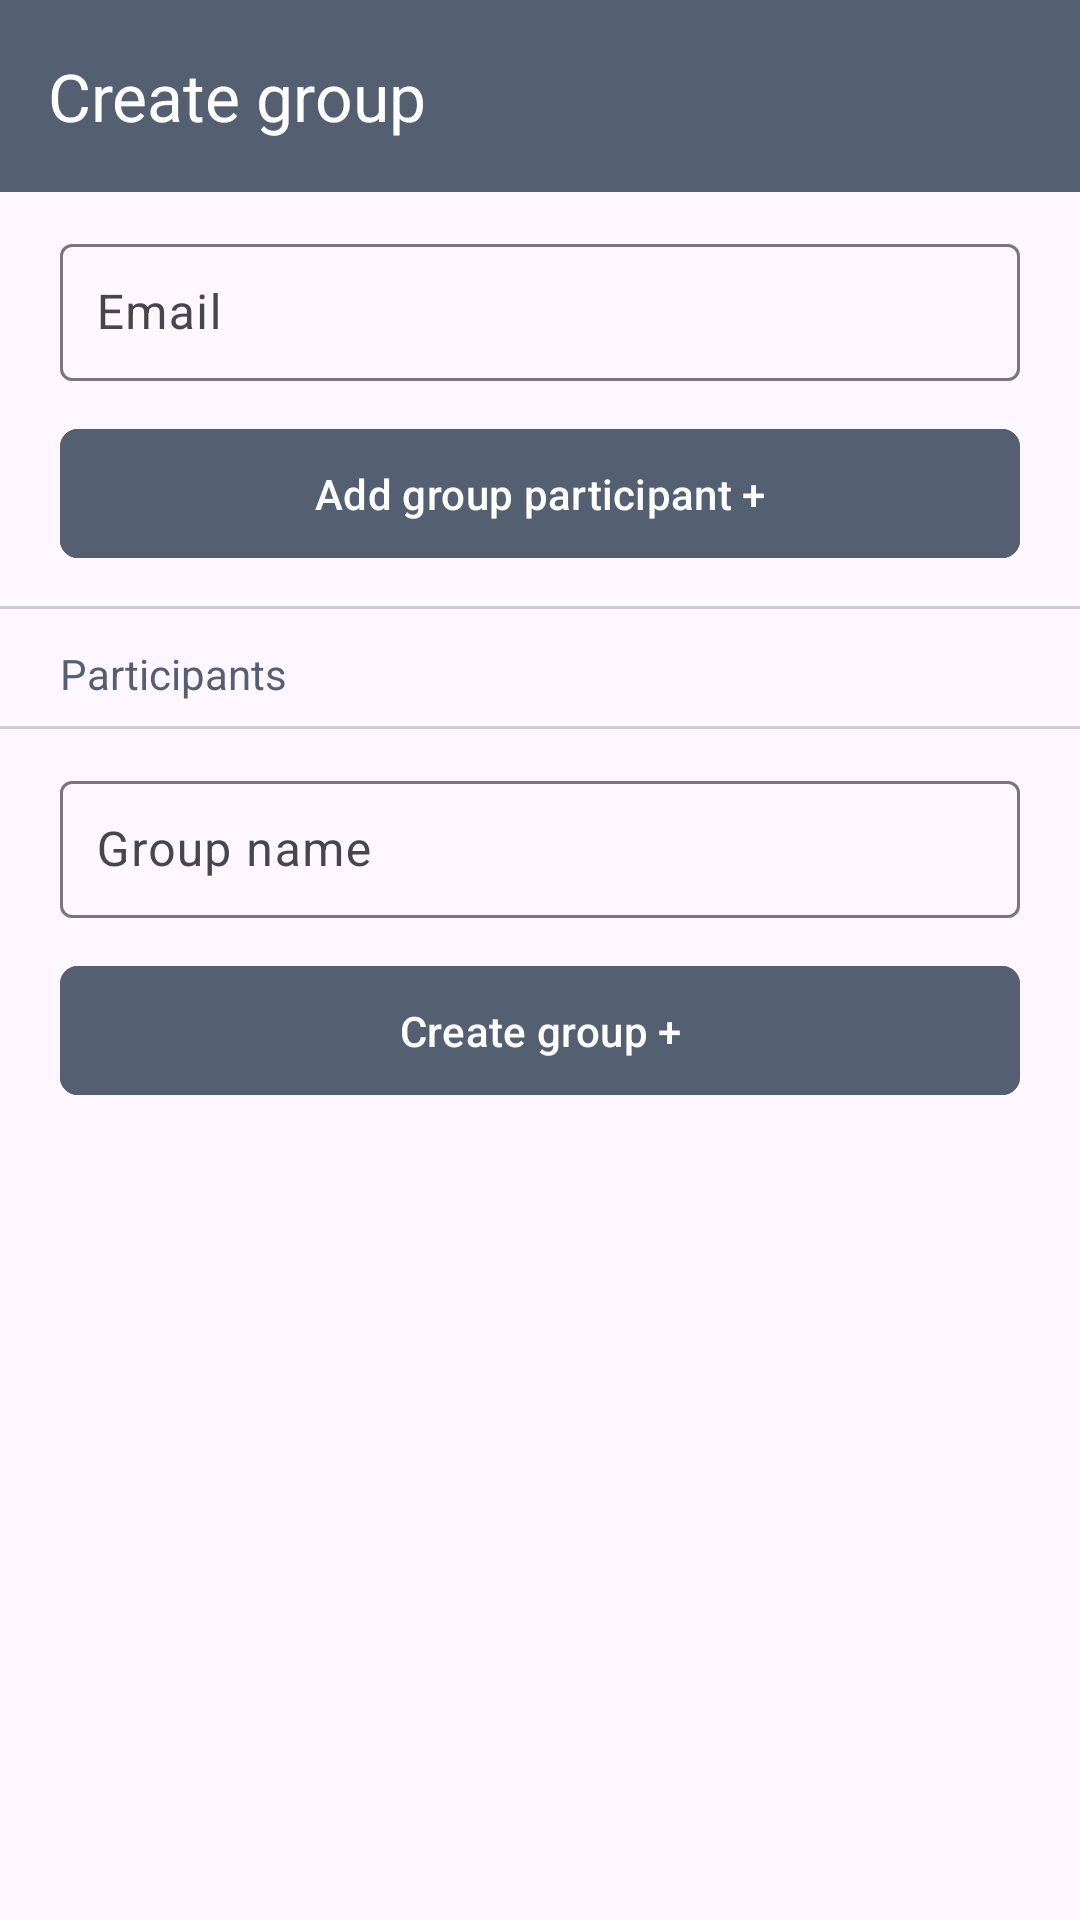

Here is an Android app screen rendered from its layout file. Give the layout XML and the strings, colors and styles it references.
<!-- AndroidManifest.xml: application theme Theme.ExpenseMate -->
<!-- res/layout/activity_create_group.xml -->
<?xml version="1.0" encoding="utf-8"?>
<com.google.android.material.appbar.AppBarLayout
    xmlns:android="http://schemas.android.com/apk/res/android"
    xmlns:app="http://schemas.android.com/apk/res-auto"
    xmlns:tools="http://schemas.android.com/tools"
    android:layout_width="match_parent"
    android:layout_height="match_parent"
    tools:context=".Activity.CreateGroupActivity">

    <com.google.android.material.appbar.MaterialToolbar
        android:id="@+id/topAppBar"
        android:layout_width="match_parent"
        android:layout_height="?attr/actionBarSize"
        app:navigationIconTint="@android:color/white"
        app:title="Create group"
        app:titleTextColor="@android:color/white"
        android:background="@color/colorPrimary"
        />

    <androidx.appcompat.widget.LinearLayoutCompat
        android:layout_width="match_parent"
        android:layout_height="wrap_content"
        android:orientation="vertical"
        >

        <com.google.android.material.textfield.TextInputLayout
            android:layout_width="match_parent"
            android:layout_height="wrap_content"
            android:layout_marginHorizontal="@dimen/spacing_5"
            android:layout_marginTop="@dimen/spacing_3"
            app:hintEnabled="true"
            android:hint="@string/input_hint_email">

            <com.google.android.material.textfield.TextInputEditText
                android:id="@+id/email"
                android:layout_width="match_parent"
                android:layout_height="wrap_content"
                android:inputType="textEmailAddress"
                android:padding="@dimen/spacing_3" />

        </com.google.android.material.textfield.TextInputLayout>

        
        <com.google.android.material.button.MaterialButton
            android:id="@+id/addGroupParticipant"
            android:layout_width="match_parent"
            android:layout_height="wrap_content"
            android:text="@string/create_group_add_group_participant"
            app:cornerRadius="@dimen/button_corner_radius"
            android:padding="@dimen/spacing_3"
            android:layout_marginHorizontal="@dimen/spacing_5"
            android:layout_marginVertical="@dimen/spacing_3"
            android:backgroundTint="@color/colorPrimary"
            android:textColor="@android:color/white" />

        <LinearLayout
            android:layout_width="match_parent"
            android:layout_height="1dp"
            android:orientation="horizontal"
            android:paddingHorizontal="0dp"
            >

            <ImageView
                android:layout_width="match_parent"
                android:layout_height="match_parent"
                android:contentDescription="@string/border_content_description"
                android:src="@drawable/bottom_border"
                />

        </LinearLayout>

        <com.google.android.material.textview.MaterialTextView
            android:layout_width="match_parent"
            android:layout_height="wrap_content"
            android:text="@string/create_group_participants"
            android:layout_marginTop="@dimen/spacing_3"
            android:layout_marginBottom="@dimen/spacing_2"
            android:layout_marginHorizontal="@dimen/spacing_5"
            android:textColor="@color/colorPrimary"
            />

        
        <androidx.recyclerview.widget.RecyclerView
            android:id="@+id/participants"
            android:layout_width="match_parent"
            android:layout_height="match_parent"
            android:layout_weight="1"
            app:layout_behavior="@string/appbar_scrolling_view_behavior">

        

        </androidx.recyclerview.widget.RecyclerView>

        <LinearLayout
            android:layout_width="match_parent"
            android:layout_height="1dp"
            android:orientation="horizontal"
            android:paddingHorizontal="0dp"
            >

            <ImageView
                android:layout_width="match_parent"
                android:layout_height="match_parent"
                android:contentDescription="@string/border_content_description"
                android:src="@drawable/bottom_border"
                />

        </LinearLayout>

        <com.google.android.material.textfield.TextInputLayout
            android:layout_width="match_parent"
            android:layout_height="wrap_content"
            android:layout_marginHorizontal="@dimen/spacing_5"
            android:layout_marginVertical="@dimen/spacing_3"
            app:hintEnabled="true"
            android:hint="@string/create_group_hint_group_name">

            <com.google.android.material.textfield.TextInputEditText
                android:id="@+id/groupName"
                android:layout_width="match_parent"
                android:layout_height="wrap_content"
                android:inputType="text"
                android:padding="@dimen/spacing_3" />

        </com.google.android.material.textfield.TextInputLayout>

        
        <com.google.android.material.button.MaterialButton
            android:id="@+id/createGroup"
            android:layout_width="match_parent"
            android:layout_height="wrap_content"
            android:text="@string/create_group_create_group"
            app:cornerRadius="@dimen/button_corner_radius"
            android:padding="@dimen/spacing_3"
            android:layout_marginHorizontal="@dimen/spacing_5"
            android:layout_marginBottom="@dimen/spacing_3"
            android:backgroundTint="@color/colorPrimary"
            android:textColor="@android:color/white" />


        
        <com.google.android.material.progressindicator.CircularProgressIndicator
            android:id="@+id/progressBar"
            android:layout_width="wrap_content"
            android:layout_height="wrap_content"
            android:layout_centerInParent="true"
            android:visibility="gone" />


    </androidx.appcompat.widget.LinearLayoutCompat>


</com.google.android.material.appbar.AppBarLayout>
<!-- resources referenced by this layout -->
<resources>
  <color name="colorPrimary">#545F71</color>
  <dimen name="button_corner_radius">6dp</dimen>
  <dimen name="spacing_2">8dp</dimen>
  <dimen name="spacing_3">12dp</dimen>
  <dimen name="spacing_5">20dp</dimen>
  <!-- drawable bottom_border (drawable) -->
  <?xml version="1.0" encoding="utf-8"?>
  <layer-list xmlns:android="http://schemas.android.com/apk/res/android">
      <item>
          <shape android:shape="rectangle">
              <solid android:color="@android:color/transparent"/> 
          </shape>
      </item>
      <item android:bottom="0dp">
          <shape android:shape="rectangle">
              <size android:height="1dp"/> 
              <solid android:color="#CCCCCC"/> 
          </shape>
      </item>
  </layer-list>
  <string name="border_content_description">A border</string>
  <string name="create_group_add_group_participant">Add group participant +</string>
  <string name="create_group_create_group">Create group +</string>
  <string name="create_group_hint_group_name">Group name</string>
  <string name="create_group_participants">Participants</string>
  <string name="input_hint_email">Email</string>
  <style name="Theme.ExpenseMate" parent="Base.Theme.ExpenseMate" />
  <style name="Base.Theme.ExpenseMate" parent="Theme.Material3.DayNight.NoActionBar">
          
           <item name="colorPrimary">@color/colorPrimary</item>
      </style>
</resources>
